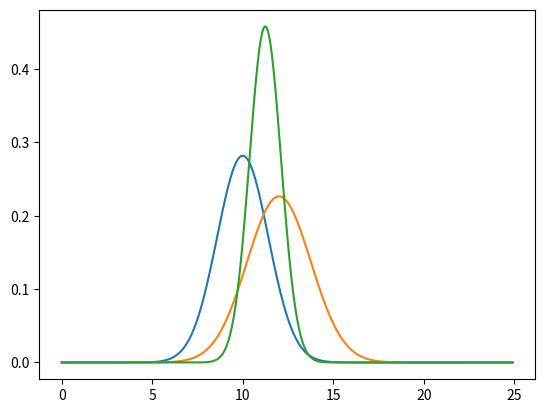
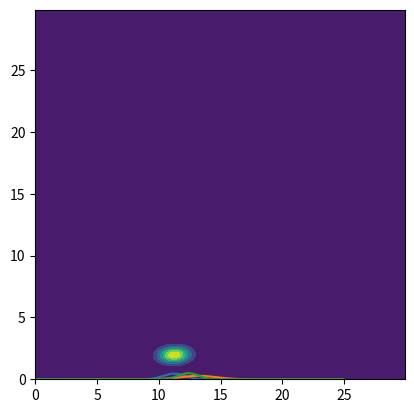
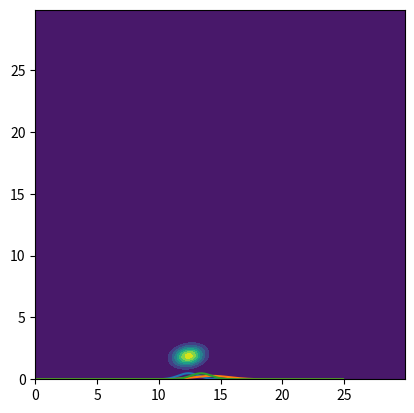
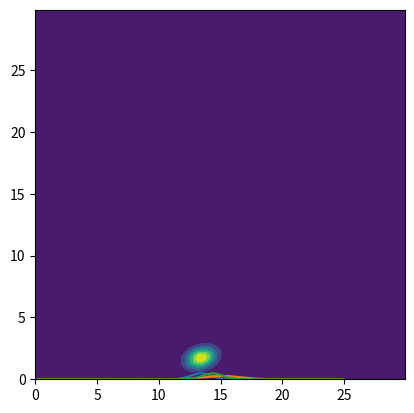
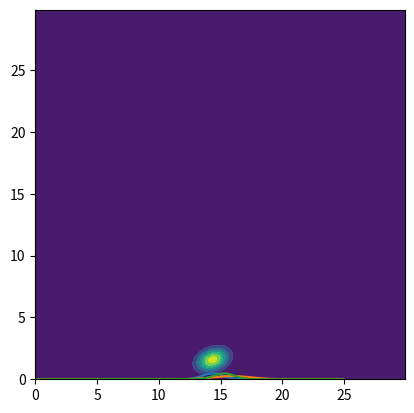
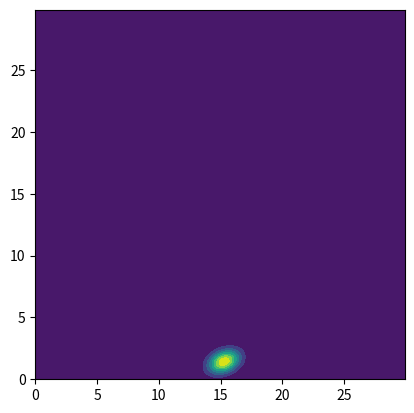

The matplotlib source for these figures, in order:
import numpy as np
import matplotlib.pyplot as plt
from scipy.stats import multivariate_normal, norm

def plot_2d_normal(mu, cov, min=-10.0, max=10.0, step=0.1):
    x, y = np.mgrid[min:max:step, min:max:step]
    pos = np.dstack((x, y))
    rv = multivariate_normal(mu, cov)
    fig2 = plt.figure()
    ax2 = fig2.add_subplot(111, aspect='equal')
    ax2.contourf(x, y, rv.pdf(pos))
    plt.show()

def plot_1d_normal(mu, variance, min=-0.0, max=25.0, step=0.1):
    x = np.arange(min, max, step)
    rv = norm(mu, np.sqrt(variance))
    plt.plot(x, rv.pdf(x))

def kf_prediction(mu_t_1, sigma_t_1, u, A, B, Q):
    mu_bar_t = (A @ mu_t_1) + (B @ u)
    sigma_bar_t = (A @ sigma_t_1 @ A.T) + Q
    return mu_bar_t, sigma_bar_t

def kf_correction(mu_bar_t, sigma_bar_t, z, C, R):
    K = sigma_bar_t @ C.T @ np.linalg.inv((C @ sigma_bar_t @ C.T) + R)
    mu = mu_bar_t + (K  @  (z-(C @ mu_bar_t)))
    sigma = (np.identity(sigma_bar_t.shape[0]) - (K @ C)) @ sigma_bar_t
    return mu, sigma

def kf(mu_t_1, sigma_t_1, u, z, A, B, C, Q, R):
    mu_bar_t, sigma_bar_t = kf_prediction(mu_t_1, sigma_t_1, u, A, B, Q)
    mu, sigma = kf_correction(mu_bar_t, sigma_bar_t, z, C, R)
    return mu, sigma, mu_bar_t, sigma_bar_t

# state is transpose([location, velocity])
mu = np.transpose(np.array([[10, 2]], np.double))
sigma = np.array([[2, 0  ],
                  [0, 0.1]], np.double)

# Each time step, we move according to current velocity
A = np.array([[1, 1],
              [0, 1]], np.double)

# Velocity increases based on how much we increase the throttle
B = np.array([[0],
              [1]], np.double)

# Uncorrelated minor noise in the system
Q = np.array([[1.0, 0  ],
              [0  , 0.1]], np.double)

# GPS-like measurement transform
C = np.array([[1,0]], np.double)

# Noise in measurement
R = np.array([[1]], np.double)

# Acceleration and measurement over time
u = np.array([0,0,0,0,0], np.double)
z = np.array([11, 12, 13, 14, 15], np.double)

# KF
for idx in range(0, len(u)):
    mu_t_1 = mu
    sigma_t_1 = sigma
    mu, sigma, mu_bar_t, sigma_bar_t = kf(
        mu, sigma, np.array([[u[idx]]]), np.array([[z[idx]]]), A, B, C, Q, R)

    plot_1d_normal(mu_t_1.flatten()[0], sigma_t_1.flatten()[0])
    plot_1d_normal(mu_bar_t.flatten()[0], sigma_bar_t.flatten()[0])
    plot_1d_normal(mu.flatten()[0], sigma.flatten()[0])
    plot_2d_normal(mu.flatten(), sigma, min=0.0, max=30.0)